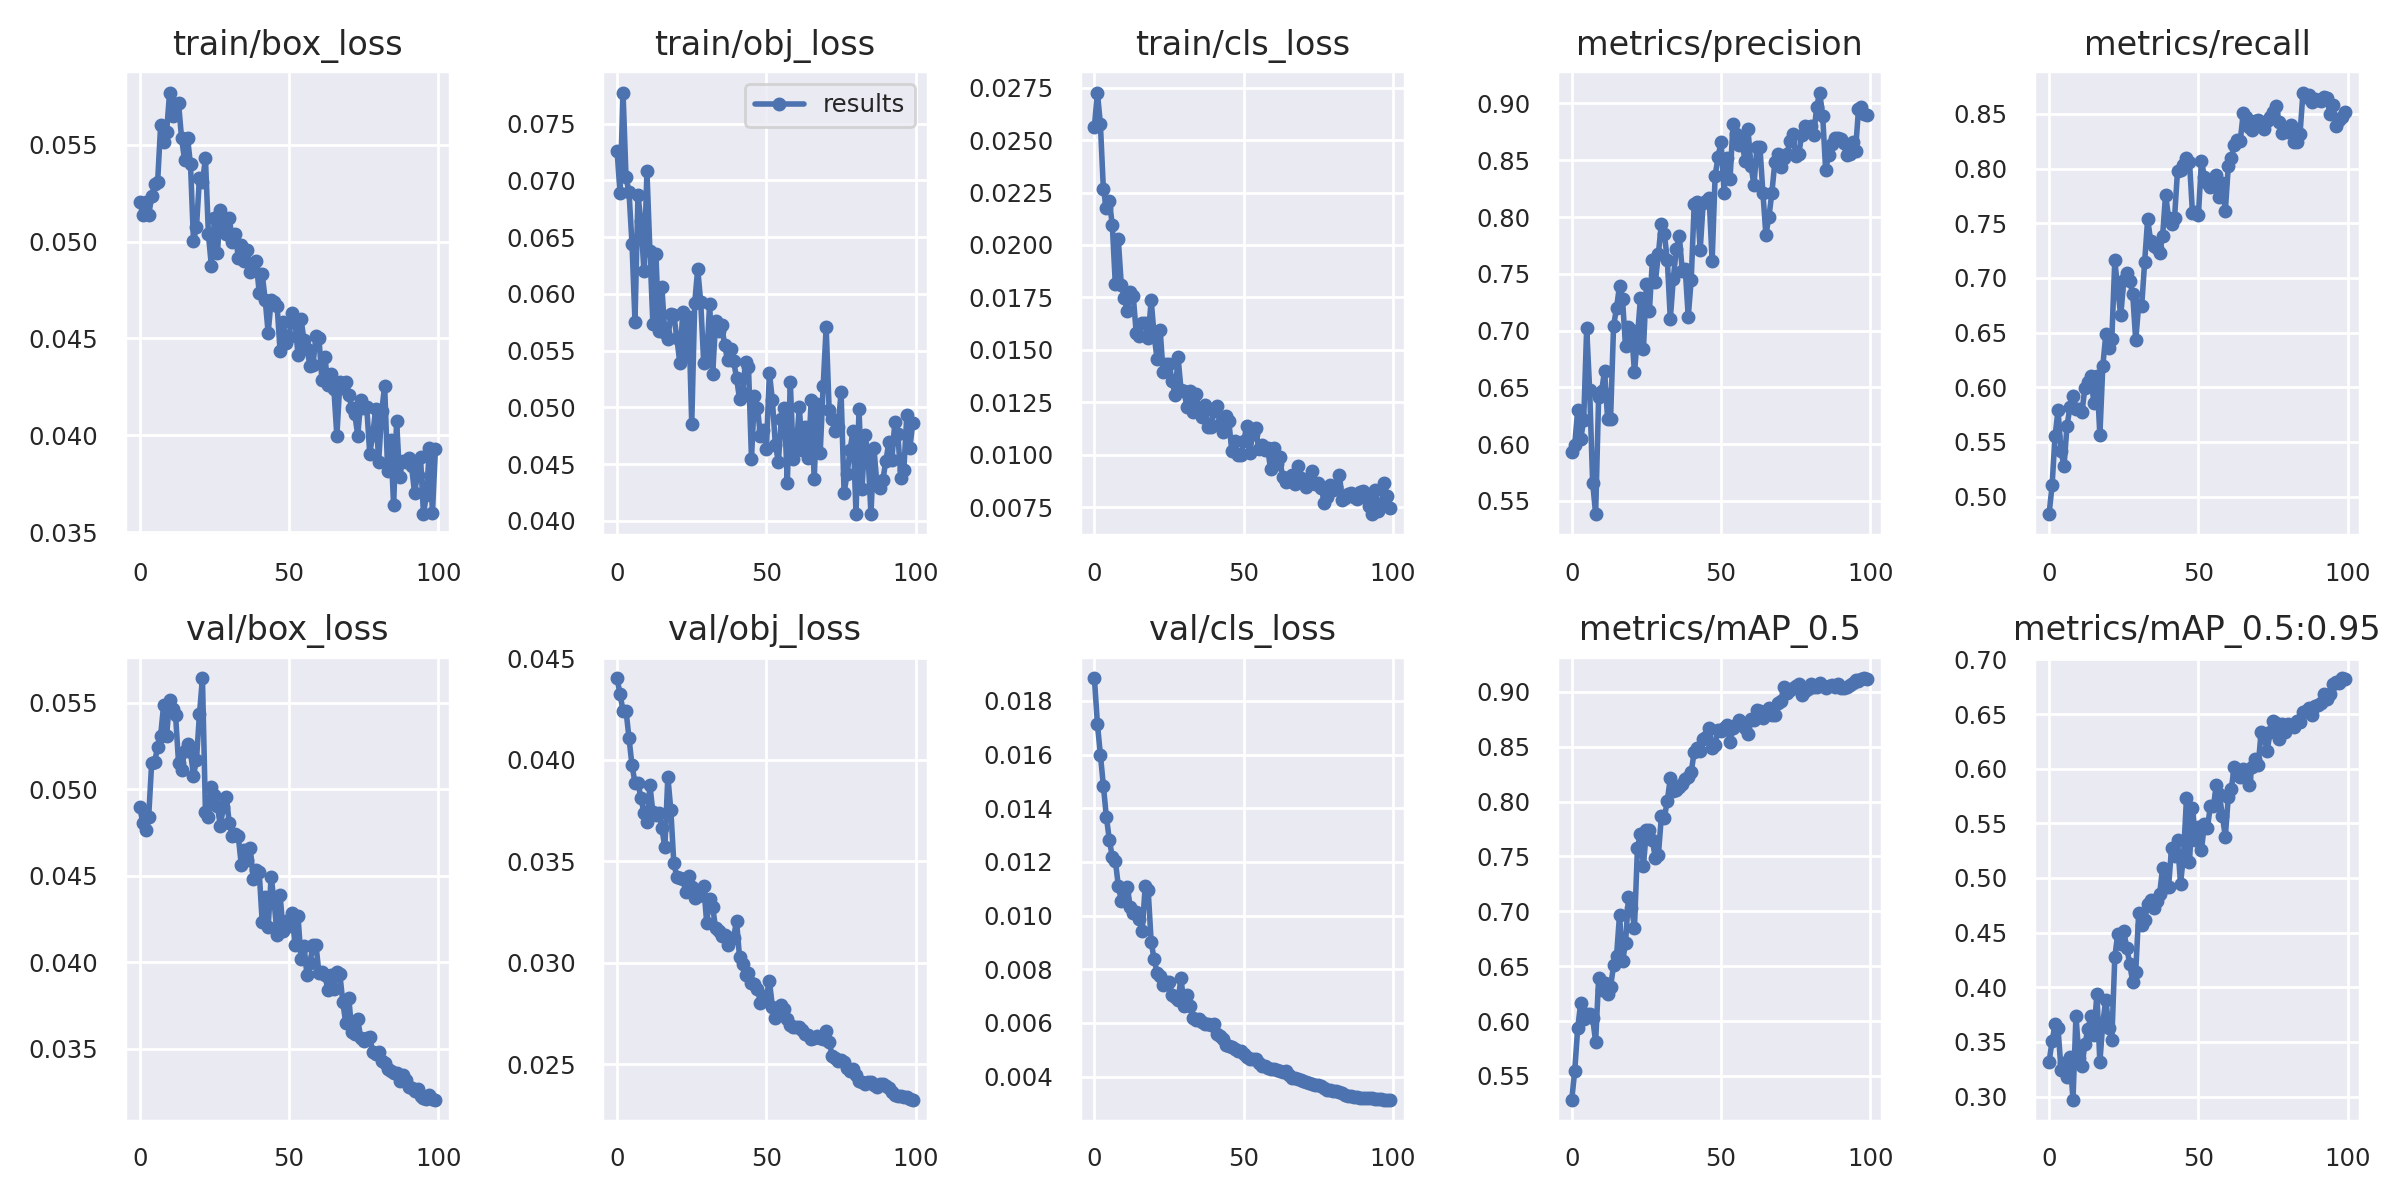

Source data for this figure (header and first rows):
epoch, train/box_loss, train/obj_loss, train/cls_loss, metrics/precision, metrics/recall, metrics/mAP_0.5, metrics/mAP_0.5:0.95, val/box_loss, val/obj_loss, val/cls_loss, x/lr0, x/lr1, x/lr2
0, 0.05206, 0.07263, 0.02564, 0.5933, 0.4839, 0.5283, 0.3317, 0.049, 0.04402, 0.01885, 0.0937, 0.0007, 0.0007
1, 0.05138, 0.06885, 0.02727, 0.5995, 0.5101, 0.5545, 0.3507, 0.04806, 0.04323, 0.01715, 0.08649, 0.001485, 0.001485
2, 0.05204, 0.07774, 0.02577, 0.63, 0.5553, 0.5939, 0.3661, 0.04766, 0.04242, 0.016, 0.07925, 0.002254, 0.002254
3, 0.05135, 0.07026, 0.02266, 0.6044, 0.5789, 0.6162, 0.3623, 0.04843, 0.04241, 0.01484, 0.07201, 0.003008, 0.003008
4, 0.05235, 0.06897, 0.02176, 0.6211, 0.5412, 0.6018, 0.3244, 0.05152, 0.04107, 0.01368, 0.06475, 0.003746, 0.003746
5, 0.05296, 0.0644, 0.0221, 0.7022, 0.5279, 0.6065, 0.3307, 0.05158, 0.03973, 0.01282, 0.05747, 0.004467, 0.004467
6, 0.0531, 0.05756, 0.02094, 0.6474, 0.5646, 0.6064, 0.3182, 0.05246, 0.03887, 0.01217, 0.05017, 0.005173, 0.005173
7, 0.056, 0.06869, 0.01814, 0.5661, 0.582, 0.6027, 0.3367, 0.05308, 0.03886, 0.01205, 0.04286, 0.005863, 0.005863
8, 0.05514, 0.06639, 0.02026, 0.5384, 0.5919, 0.581, 0.2971, 0.05488, 0.03812, 0.01112, 0.03554, 0.006538, 0.006538
9, 0.05566, 0.062, 0.0181, 0.6413, 0.5804, 0.6391, 0.3741, 0.05308, 0.03738, 0.01055, 0.0282, 0.007196, 0.007196
10, 0.05769, 0.07079, 0.01749, 0.6466, 0.5802, 0.6284, 0.3356, 0.05517, 0.03692, 0.01087, 0.02084, 0.007839, 0.007839
11, 0.05646, 0.06377, 0.01684, 0.6648, 0.5771, 0.6343, 0.3277, 0.05463, 0.03874, 0.01105, 0.01346, 0.008466, 0.008466
12, 0.05708, 0.05733, 0.01776, 0.6223, 0.5997, 0.6247, 0.3482, 0.05427, 0.03741, 0.01034, 0.008812, 0.008812, 0.008812
13, 0.05715, 0.06354, 0.01758, 0.6223, 0.6048, 0.6311, 0.3616, 0.05151, 0.03728, 0.0101, 0.008812, 0.008812, 0.008812
14, 0.05534, 0.05675, 0.01579, 0.7039, 0.6099, 0.6507, 0.3733, 0.05113, 0.03738, 0.01011, 0.008713, 0.008713, 0.008713
15, 0.05423, 0.06061, 0.01564, 0.7201, 0.5853, 0.6594, 0.356, 0.0522, 0.03663, 0.009883, 0.008614, 0.008614, 0.008614
16, 0.05536, 0.05655, 0.01628, 0.7395, 0.6107, 0.6968, 0.3941, 0.0526, 0.03569, 0.00944, 0.008515, 0.008515, 0.008515
17, 0.05398, 0.05603, 0.01629, 0.7276, 0.5561, 0.6543, 0.3314, 0.05218, 0.03916, 0.01108, 0.008416, 0.008416, 0.008416
18, 0.05003, 0.0582, 0.01554, 0.686, 0.6198, 0.6708, 0.3678, 0.05078, 0.03752, 0.01094, 0.008317, 0.008317, 0.008317
19, 0.05075, 0.05817, 0.01739, 0.7033, 0.6486, 0.7131, 0.3886, 0.05171, 0.0349, 0.009022, 0.008218, 0.008218, 0.008218
20, 0.05327, 0.05614, 0.01567, 0.7001, 0.6356, 0.703, 0.363, 0.05435, 0.03424, 0.008368, 0.008119, 0.008119, 0.008119
21, 0.05306, 0.05394, 0.01455, 0.6631, 0.6438, 0.6852, 0.3519, 0.05642, 0.03418, 0.007861, 0.00802, 0.00802, 0.00802
22, 0.0543, 0.05843, 0.01597, 0.6945, 0.7162, 0.758, 0.4275, 0.04868, 0.03415, 0.00773, 0.007921, 0.007921, 0.007921
23, 0.05036, 0.05456, 0.01395, 0.7285, 0.6888, 0.7703, 0.4492, 0.04839, 0.03348, 0.007422, 0.007822, 0.007822, 0.007822
24, 0.04872, 0.05798, 0.0143, 0.6839, 0.6657, 0.7417, 0.4392, 0.05013, 0.03428, 0.007524, 0.007723, 0.007723, 0.007723
25, 0.05119, 0.04856, 0.01433, 0.7408, 0.6978, 0.7737, 0.4518, 0.04966, 0.03372, 0.007538, 0.007624, 0.007624, 0.007624
26, 0.0494, 0.05921, 0.01353, 0.7175, 0.7043, 0.7737, 0.4359, 0.04901, 0.03318, 0.007055, 0.007525, 0.007525, 0.007525
27, 0.05165, 0.06222, 0.01286, 0.7618, 0.6974, 0.7647, 0.4216, 0.0479, 0.03328, 0.00696, 0.007426, 0.007426, 0.007426
28, 0.05075, 0.0593, 0.01465, 0.7431, 0.6853, 0.7485, 0.4046, 0.04897, 0.03331, 0.006856, 0.007327, 0.007327, 0.007327
29, 0.05038, 0.05395, 0.0131, 0.7675, 0.6428, 0.751, 0.414, 0.04954, 0.03379, 0.007667, 0.007228, 0.007228, 0.007228
30, 0.05122, 0.05426, 0.01302, 0.7942, 0.6753, 0.7864, 0.4678, 0.04803, 0.03198, 0.00663, 0.007129, 0.007129, 0.007129
31, 0.05, 0.05914, 0.01225, 0.7852, 0.674, 0.7852, 0.4569, 0.0473, 0.03315, 0.00703, 0.00703, 0.00703, 0.00703
32, 0.0504, 0.05291, 0.01304, 0.7621, 0.7149, 0.8008, 0.4616, 0.04743, 0.03274, 0.006639, 0.006931, 0.006931, 0.006931
33, 0.04917, 0.05758, 0.01203, 0.7102, 0.7538, 0.8215, 0.4758, 0.04728, 0.03169, 0.00618, 0.006832, 0.006832, 0.006832
34, 0.04981, 0.05673, 0.01289, 0.7457, 0.7341, 0.81, 0.4801, 0.04563, 0.03155, 0.006125, 0.006733, 0.006733, 0.006733
35, 0.04899, 0.05728, 0.01202, 0.7715, 0.7288, 0.8104, 0.4724, 0.04647, 0.03133, 0.00613, 0.006634, 0.006634, 0.006634
36, 0.04956, 0.05552, 0.01181, 0.7837, 0.7277, 0.8129, 0.4793, 0.0459, 0.03135, 0.006045, 0.006535, 0.006535, 0.006535
37, 0.0484, 0.05415, 0.01238, 0.7525, 0.7228, 0.8158, 0.485, 0.04659, 0.03089, 0.005952, 0.006436, 0.006436, 0.006436
38, 0.04875, 0.05518, 0.01132, 0.7539, 0.7384, 0.8205, 0.5093, 0.04483, 0.03124, 0.005973, 0.006337, 0.006337, 0.006337
39, 0.04899, 0.05409, 0.01134, 0.7123, 0.7761, 0.8223, 0.4922, 0.04534, 0.03123, 0.005917, 0.006238, 0.006238, 0.006238
40, 0.04735, 0.05261, 0.01208, 0.7448, 0.7552, 0.8269, 0.4919, 0.04522, 0.03206, 0.005945, 0.006139, 0.006139, 0.006139
41, 0.04832, 0.05073, 0.01233, 0.8118, 0.7494, 0.8454, 0.5274, 0.04234, 0.03027, 0.005579, 0.00604, 0.00604, 0.00604
42, 0.047, 0.05125, 0.01148, 0.8134, 0.7549, 0.849, 0.5197, 0.04376, 0.02992, 0.005512, 0.005941, 0.005941, 0.005941
43, 0.04529, 0.05397, 0.01107, 0.7713, 0.7982, 0.846, 0.5344, 0.04204, 0.02938, 0.005395, 0.005842, 0.005842, 0.005842
44, 0.04698, 0.05353, 0.01182, 0.8119, 0.7987, 0.8571, 0.4947, 0.04496, 0.02947, 0.005171, 0.005743, 0.005743, 0.005743
45, 0.04687, 0.0455, 0.01161, 0.8144, 0.8036, 0.8591, 0.5202, 0.04348, 0.02899, 0.00514, 0.005644, 0.005644, 0.005644
46, 0.04667, 0.05103, 0.01016, 0.8171, 0.8097, 0.8672, 0.573, 0.04157, 0.02893, 0.005088, 0.005545, 0.005545, 0.005545
47, 0.04433, 0.04997, 0.01063, 0.7612, 0.8064, 0.8486, 0.5149, 0.04389, 0.0287, 0.00502, 0.005446, 0.005446, 0.005446
48, 0.04585, 0.04745, 0.009987, 0.8364, 0.7595, 0.8519, 0.5643, 0.04179, 0.02802, 0.004937, 0.005347, 0.005347, 0.005347
49, 0.04477, 0.04803, 0.009994, 0.8532, 0.7604, 0.8656, 0.5346, 0.0424, 0.02811, 0.004936, 0.005248, 0.005248, 0.005248
50, 0.04505, 0.04637, 0.01064, 0.8664, 0.7577, 0.8646, 0.5465, 0.0421, 0.02836, 0.00485, 0.005149, 0.005149, 0.005149
51, 0.04633, 0.05306, 0.01137, 0.821, 0.8069, 0.8666, 0.5254, 0.04284, 0.0291, 0.004727, 0.00505, 0.00505, 0.00505
52, 0.04587, 0.05062, 0.0101, 0.8517, 0.7926, 0.8699, 0.5493, 0.04099, 0.02784, 0.004666, 0.004951, 0.004951, 0.004951
53, 0.04412, 0.0467, 0.01099, 0.8339, 0.787, 0.8539, 0.5461, 0.04267, 0.02729, 0.004656, 0.004852, 0.004852, 0.004852
54, 0.046, 0.04521, 0.01128, 0.8821, 0.7835, 0.8674, 0.5655, 0.04018, 0.02773, 0.004668, 0.004753, 0.004753, 0.004753
55, 0.04489, 0.04899, 0.01028, 0.8733, 0.7837, 0.8697, 0.5655, 0.04093, 0.0279, 0.004514, 0.004654, 0.004654, 0.004654
56, 0.04446, 0.04995, 0.01048, 0.8636, 0.7937, 0.8743, 0.5848, 0.03927, 0.02771, 0.004377, 0.004555, 0.004555, 0.004555
57, 0.04359, 0.04338, 0.01024, 0.8678, 0.7737, 0.8709, 0.5767, 0.03999, 0.02721, 0.004398, 0.004456, 0.004456, 0.004456
58, 0.04362, 0.05226, 0.0103, 0.8491, 0.7869, 0.8673, 0.557, 0.04099, 0.02694, 0.004317, 0.004357, 0.004357, 0.004357
59, 0.04513, 0.04547, 0.009297, 0.8771, 0.7612, 0.8617, 0.5378, 0.04103, 0.02685, 0.004291, 0.004258, 0.004258, 0.004258
... 40 more rows
